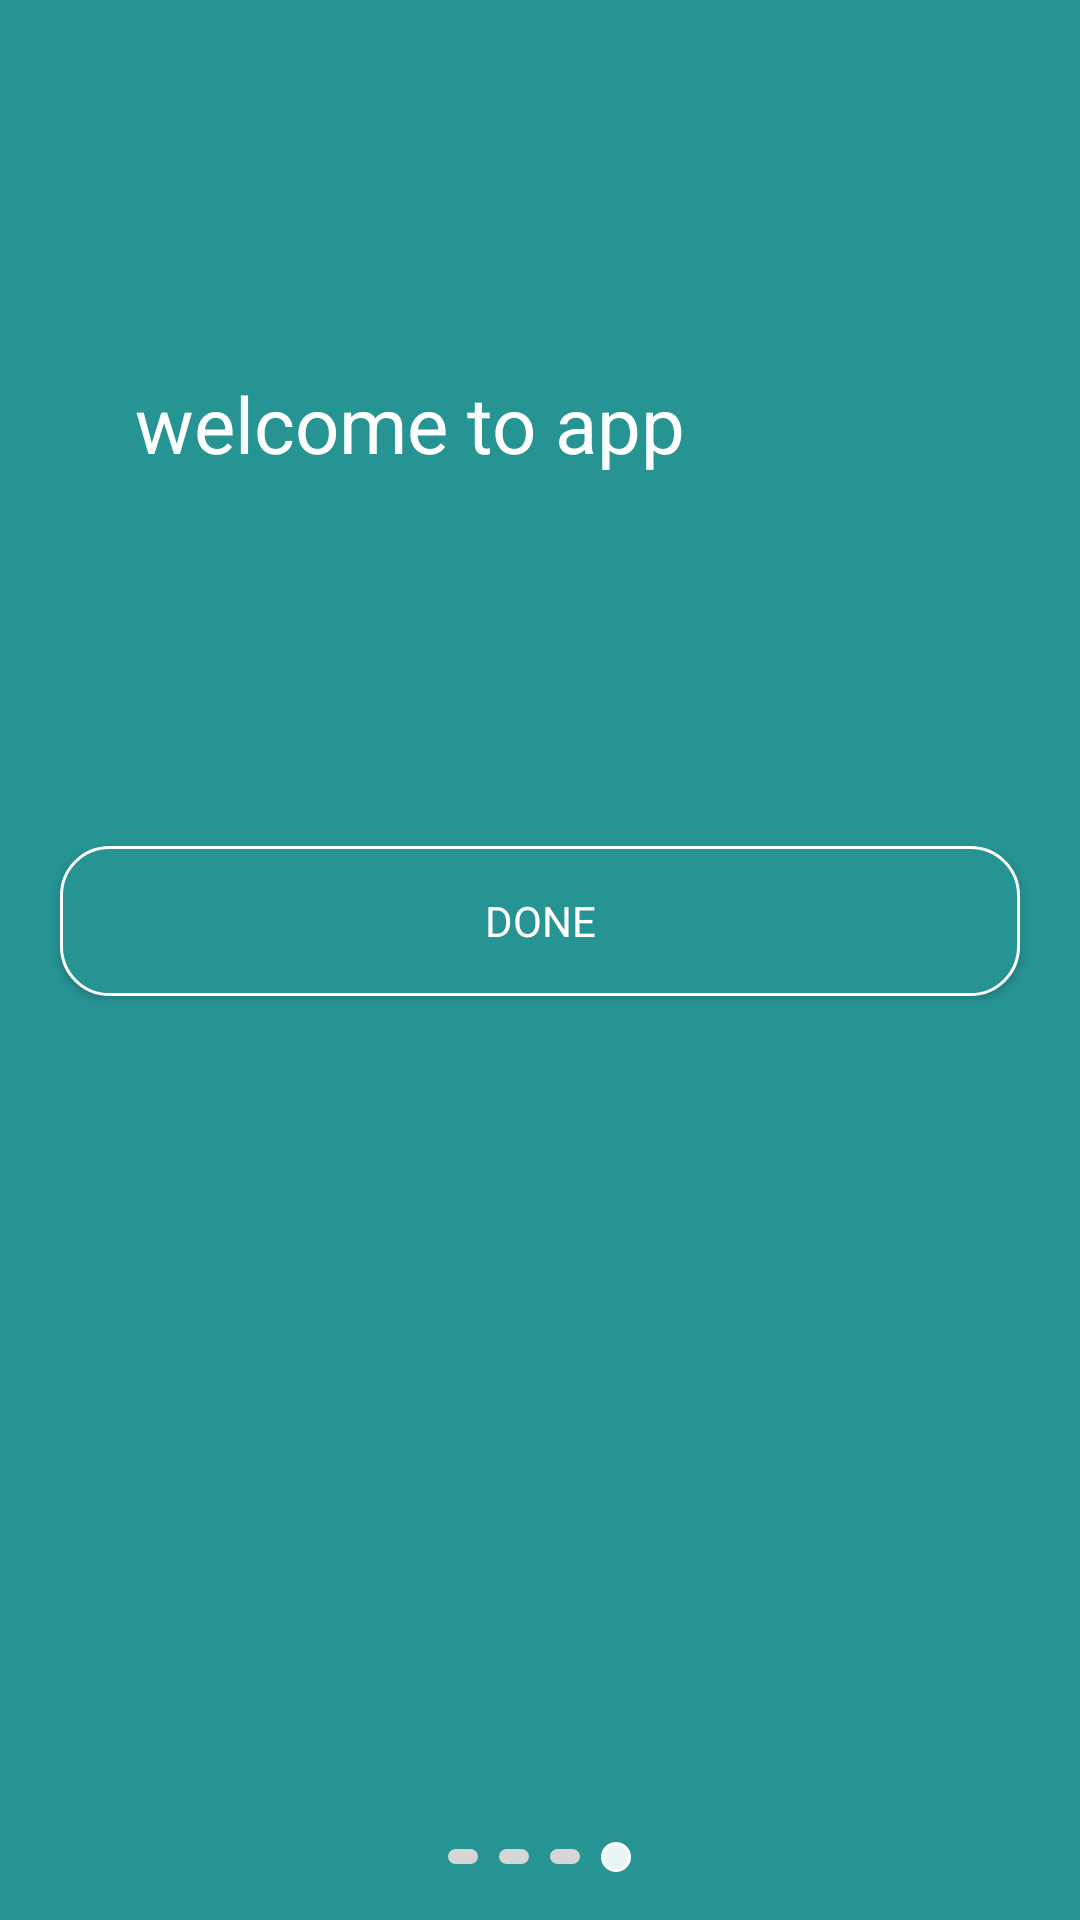

Layout XML and referenced resources for this Android screen:
<!-- AndroidManifest.xml: application theme Theme.CheckEyesight -->
<!-- res/layout/fragment_fourth_screen.xml -->
<?xml version="1.0" encoding="utf-8"?>
<androidx.constraintlayout.widget.ConstraintLayout xmlns:android="http://schemas.android.com/apk/res/android"
    xmlns:app="http://schemas.android.com/apk/res-auto"
    xmlns:tools="http://schemas.android.com/tools"
    android:layout_width="match_parent"
    android:layout_height="match_parent"
    android:background="@color/dark_night"
    tools:context=".viewpager.screen.FourthScreen">

    


    <Button
        android:id="@+id/third_screen_button"
        android:layout_width="match_parent"
        android:layout_height="50dp"
        android:layout_centerInParent="true"
        android:layout_marginHorizontal="20dp"
        android:background="@drawable/btn_background_selected"
        android:text="@string/done"
        android:textColor="@color/white"
        app:layout_constraintBottom_toTopOf="@+id/linearLayout3"
        app:layout_constraintEnd_toEndOf="parent"
        app:layout_constraintStart_toStartOf="parent"
        app:layout_constraintTop_toTopOf="parent" />

    <TextView
        android:layout_width="270dp"
        android:layout_height="wrap_content"
        android:gravity="start"
        android:maxLines="2"
        android:text="@string/welcome_to_app"
        android:textColor="@color/white"
        android:textSize="26sp"
        app:layout_constraintBottom_toTopOf="@+id/third_screen_button"
        app:layout_constraintEnd_toEndOf="parent"
        app:layout_constraintStart_toStartOf="parent"
        app:layout_constraintTop_toTopOf="parent" />

    <LinearLayout
        android:id="@+id/linearLayout3"
        android:layout_width="match_parent"
        android:layout_height="wrap_content"
        android:layout_alignParentBottom="true"
        android:layout_centerHorizontal="true"
        android:layout_marginBottom="16dp"
        android:gravity="center"
        android:orientation="horizontal"
        app:layout_constraintBottom_toBottomOf="parent"
        app:layout_constraintEnd_toEndOf="parent"
        app:layout_constraintHorizontal_bias="0.0"
        app:layout_constraintStart_toStartOf="parent">

        <ImageView
            android:layout_width="10dp"
            android:layout_height="5dp"
            android:background="@drawable/btn_background_unselected"
            android:backgroundTint="@color/pale_color"

            />

        <ImageView
            android:layout_width="10dp"
            android:layout_height="5dp"
            android:layout_marginStart="7dp"
            android:background="@drawable/btn_background_unselected"
            android:backgroundTint="@color/pale_color"

            />

        <ImageView
            android:layout_width="10dp"
            android:layout_height="5dp"
            android:layout_marginStart="7dp"
            android:background="@drawable/btn_background_unselected"
            android:backgroundTint="@color/pale_color"

            />

        <ImageView
            android:layout_width="10dp"
            android:layout_height="10dp"
            android:layout_marginStart="7dp"
            android:background="@drawable/btn_background_unselected"


            />

    </LinearLayout>


</androidx.constraintlayout.widget.ConstraintLayout>
<!-- resources referenced by this layout -->
<resources>
  <color name="dark_night">#279494</color>
  <color name="pale_color">#D6D6D6</color>
  <color name="white">#FFFFFFFF</color>
  <!-- drawable btn_background_selected (drawable) -->
  <?xml version="1.0" encoding="utf-8"?>
  <shape xmlns:android="http://schemas.android.com/apk/res/android">
      <corners android:radius="16dp" />
      <padding
          android:bottom="0dp"
          android:left="0dp"
          android:right="0dp"
          android:top="0dp" />
  
      <solid android:color="@color/dark_night" />
      <size android:height="20dp" />
      <stroke
          android:width="1sp"
          android:color="@color/white" />
  </shape>
  <!-- drawable btn_background_unselected (drawable) -->
  <?xml version="1.0" encoding="utf-8"?>
  <shape xmlns:android="http://schemas.android.com/apk/res/android">
      <corners android:radius="16dp" />
      <padding
          android:bottom="0dp"
          android:left="0dp"
          android:right="0dp"
          android:top="0dp" />
  
      <solid android:color="@color/light_and_dark" />
      <size android:height="20dp" />
  
      <stroke
          android:width="1sp"
          android:color="@color/white" />
  </shape>
  <string name="done">Done</string>
  <string name="welcome_to_app">welcome to app</string>
  <style name="Theme.CheckEyesight" parent="Theme.AppCompat.DayNight.DarkActionBar">
          
          <item name="colorPrimary">@color/cardview_dark_background</item>
          <item name="colorPrimaryVariant">@color/black</item>
          <item name="colorOnPrimary">@color/black</item>
          
          <item name="colorSecondary">@color/black</item>
          <item name="colorSecondaryVariant">@color/black</item>
          <item name="colorOnSecondary">@color/black</item>
          
          <item name="background">@color/teal_700</item>
          <item name="fontFamily">@font/balsamiqsans_regular</item>
  
          <item name="android:navigationBarColor">@android:color/transparent</item>
          <item name="android:statusBarColor">@android:color/transparent</item>
          <item name="android:colorControlHighlight">@android:color/transparent</item>
  
      </style>
  <color name="light_and_dark">#E9F5F5</color>
  <color name="black">#FF000000</color>
  <color name="teal_700">#7C0C32</color>
</resources>
